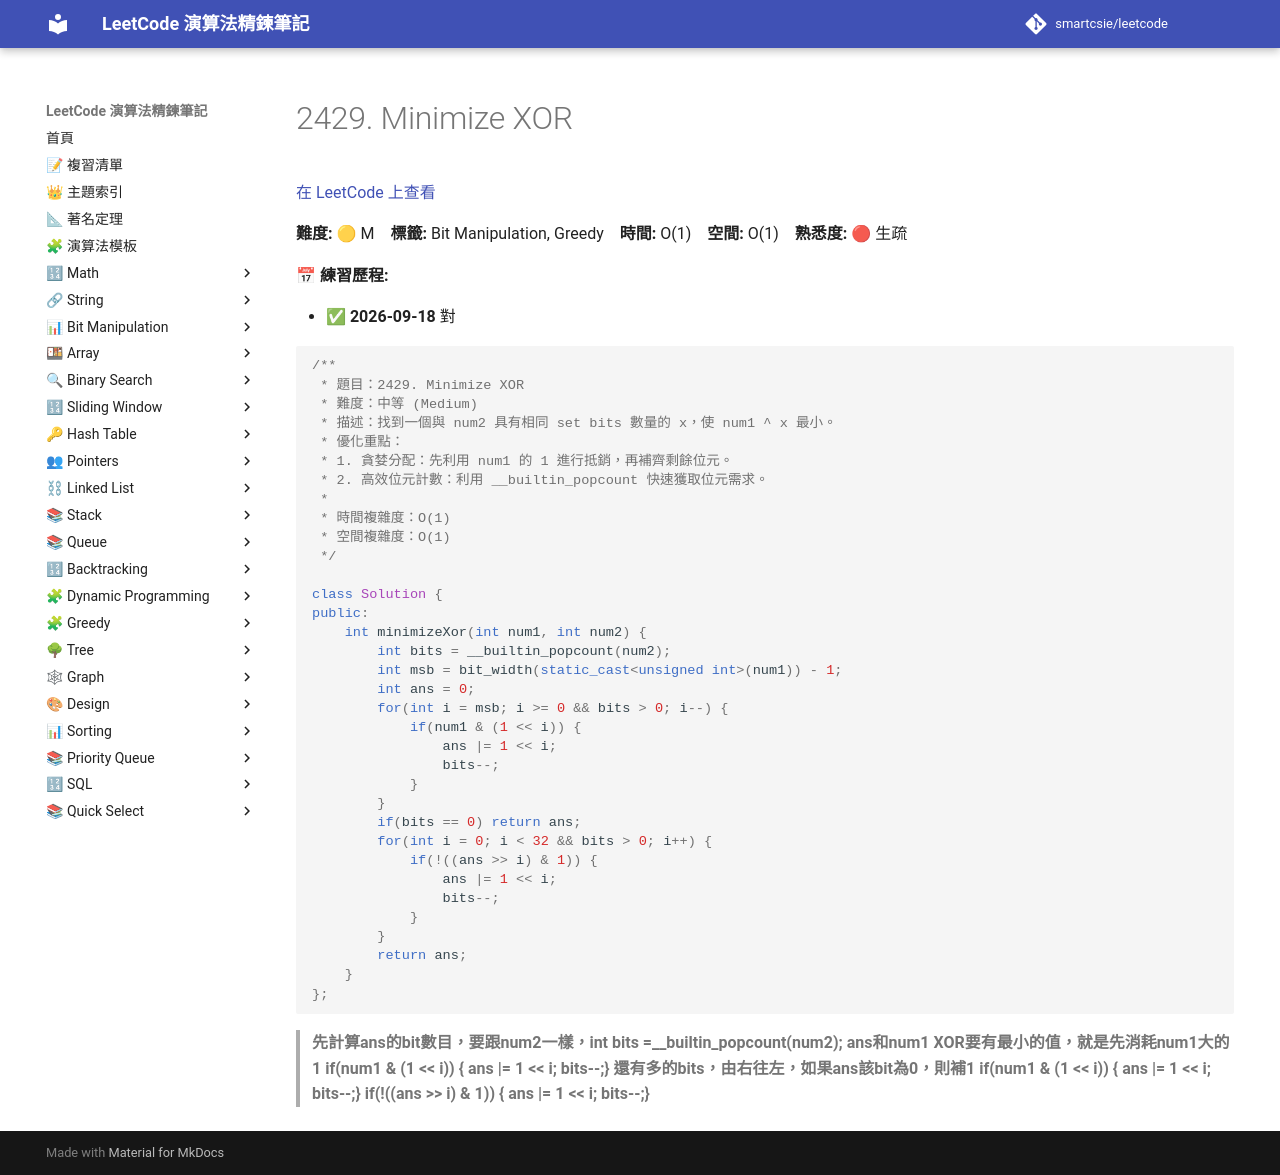

repository: smartcsie/leetcode · page: problems/2429/index.html · generator: mkdocs

# 2429. Minimize XOR

[在 LeetCode 上查看](https://leetcode.com/problems/minimize-xor/)

**難度:** 🟡 M　**標籤:** Bit Manipulation, Greedy　**時間:** O(1)　**空間:** O(1)　**熟悉度:** 🔴 生疏

**📅 練習歷程:**

- ✅ **2026-09-18** 對

```cpp
/**
 * 題目：2429. Minimize XOR
 * 難度：中等 (Medium)
 * 描述：找到一個與 num2 具有相同 set bits 數量的 x，使 num1 ^ x 最小。
 * 優化重點：
 * 1. 貪婪分配：先利用 num1 的 1 進行抵銷，再補齊剩餘位元。
 * 2. 高效位元計數：利用 __builtin_popcount 快速獲取位元需求。
 *
 * 時間複雜度：O(1)
 * 空間複雜度：O(1)
 */

class Solution {
public:
    int minimizeXor(int num1, int num2) {
        int bits = __builtin_popcount(num2);
        int msb = bit_width(static_cast<unsigned int>(num1)) - 1;
        int ans = 0;
        for(int i = msb; i >= 0 && bits > 0; i--) {
            if(num1 & (1 << i)) {
                ans |= 1 << i;
                bits--;
            }
        }
        if(bits == 0) return ans;
        for(int i = 0; i < 32 && bits > 0; i++) {
            if(!((ans >> i) & 1)) {
                ans |= 1 << i;
                bits--;
            }
        }
        return ans;
    }
};
```

> **先計算ans的bit數目，要跟num2一樣，int bits =__builtin_popcount(num2);**
> **ans和num1 XOR要有最小的值，就是先消耗num1大的1**
> **if(num1 & (1 << i)) { ans |= 1 << i; bits--;}**
> **還有多的bits，由右往左，如果ans該bit為0，則補1**
> **if(num1 & (1 << i)) { ans |= 1 << i; bits--;}**
> **if(!((ans >> i) & 1)) { ans |= 1 << i; bits--;}**
